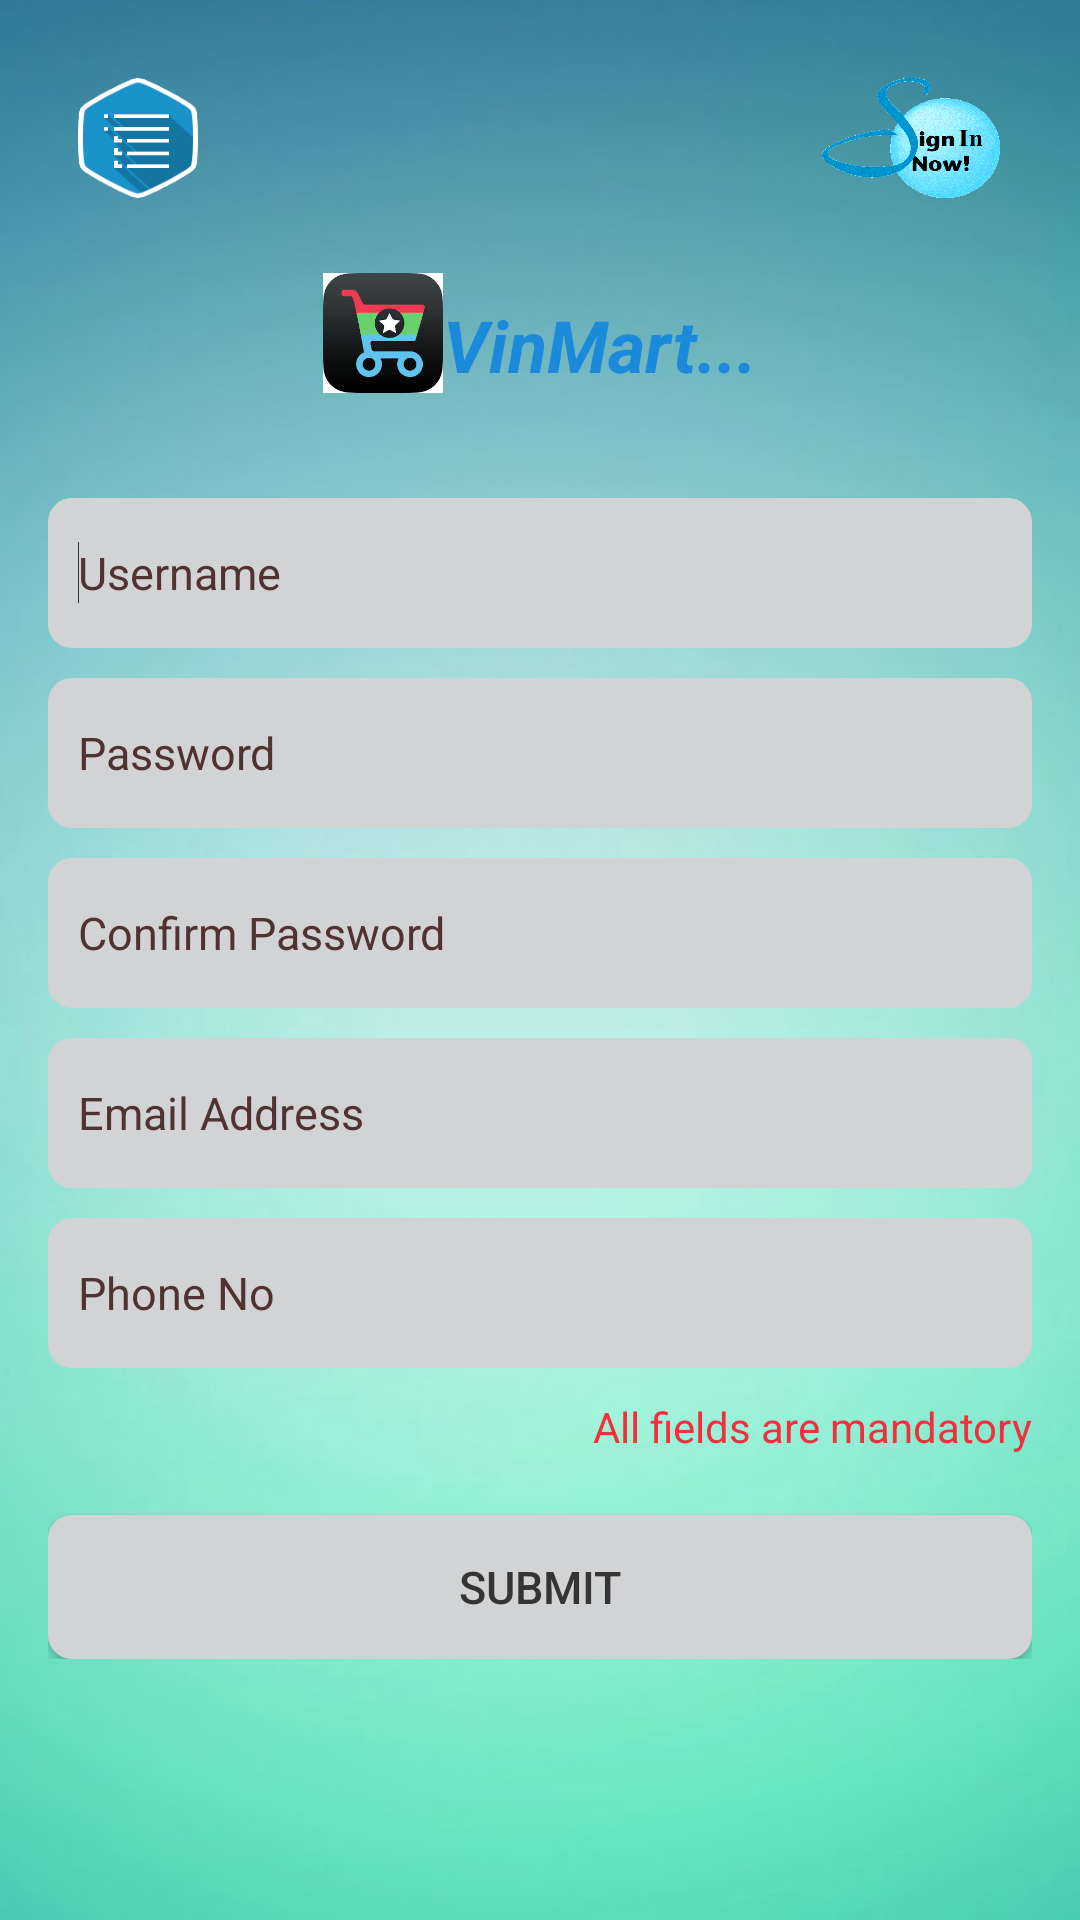

Reconstruct the res/layout file that produces this screen, plus the resources it refers to.
<!-- AndroidManifest.xml: application theme AppTheme -->
<!-- res/layout/registration.xml -->
<?xml version="1.0" encoding="utf-8"?>
<LinearLayout xmlns:android="http://schemas.android.com/apk/res/android"
    android:layout_width="match_parent"
    android:layout_height="match_parent">
    <ScrollView xmlns:android="http://schemas.android.com/apk/res/android"
        xmlns:app="http://schemas.android.com/apk/res-auto"
        xmlns:tools="http://schemas.android.com/tools"
        android:layout_width="match_parent"
        android:layout_height="match_parent"
        android:background="@mipmap/retinawall"
        tools:context=".usersgrocery.Registration">

        <LinearLayout
            android:layout_width="fill_parent"
            android:layout_height="match_parent"
            android:gravity="right"
            android:orientation="vertical">



            <LinearLayout
                android:layout_width="fill_parent"
                android:layout_height="match_parent"
                android:gravity="right"
                android:orientation="vertical"
                android:paddingBottom="@dimen/activity_vertical_margin"
                android:paddingLeft="@dimen/activity_horizontal_margin"
                android:paddingRight="@dimen/activity_horizontal_margin"
                android:paddingTop="@dimen/activity_vertical_margin">

                <RelativeLayout android:id="@+id/header"
                    android:layout_width="fill_parent"
                    android:layout_height="wrap_content"
                    android:padding="10dp"
                    android:gravity="top"
                    android:orientation="horizontal">

                    <ImageView
                        android:layout_width="40dp"
                        android:layout_height="40dp"
                        android:layout_marginRight="10dp"
                        android:background="@mipmap/sidebar"/>

                    <ImageView
                        android:layout_width="60dp"
                        android:layout_height="40dp"
                        android:scaleType="fitEnd"
                        android:id="@+id/signup1"
                        android:background="@mipmap/signinicon"
                        android:layout_alignParentTop="true"
                        android:layout_alignParentRight="true"
                        android:layout_alignParentEnd="true" />

                </RelativeLayout>
                <LinearLayout android:id="@+id/title"
                    android:layout_width="fill_parent"
                    android:layout_height="wrap_content"
                    android:paddingTop="5dip"

                    android:layout_marginTop="10dp"
                    android:layout_marginBottom="20dp"
                    android:paddingBottom="5dip"
                    android:gravity="center|bottom"
                    android:orientation="horizontal">
                    <ImageView
                        android:layout_width="40dp"
                        android:layout_height="40dp"
                        android:scaleType="fitXY"
                        android:background="@mipmap/shopicon"/>
                    <TextView
                        android:layout_width="wrap_content"
                        android:layout_height="wrap_content"
                        android:text="VinMart..."
                        android:textSize="24dp"
                        android:textColor="#1C8ADB"
                        android:textStyle="bold|italic"/>
                </LinearLayout>

                <ProgressBar
                    android:id="@+id/progressBar1"
                    android:layout_width="wrap_content"
                    android:layout_height="wrap_content"
                    android:layout_gravity="center"
                     android:visibility="gone" />

                <EditText
                    android:id="@+id/txt_username"
                    android:layout_width="match_parent"
                    android:layout_height="50dp"
                    android:layout_marginTop="10dp"
                    android:cursorVisible="true"
                    android:textColor="@color/input_login"
                    android:textColorHint="@color/input_login_hint"
                    android:backgroundTint="@color/bg_login"
                    android:drawablePadding="10dp"
                    android:ems="10"
                    android:hint="Username"
                    android:lines="1"
                    android:maxLength="50"
                    android:maxLines="1"
                    android:padding="10dp"
                    android:background="@drawable/buttonshapewhitewithcorners"
                    android:scrollHorizontally="true"
                    android:singleLine="true"
                    android:textCursorDrawable="@drawable/cursorcolor"
                    android:textSize="15sp">

                    <requestFocus />
                </EditText>


                <EditText
                    android:id="@+id/txtpassword"
                    android:layout_width="match_parent"
                    android:layout_height="50dp"
                    android:layout_marginTop="10dp"
                    android:background="@drawable/buttonshapewhitewithcorners"
                    android:cursorVisible="true"
                    android:drawablePadding="10dp"
                    android:hint="Password"
                    android:inputType="textPassword"
                    android:maxLength="12"
                    android:maxLines="1"
                    android:padding="10dp"
                    android:textColor="@color/input_login"
                    android:textColorHint="@color/input_login_hint"
                    android:backgroundTint="@color/bg_login"
                    android:textCursorDrawable="@drawable/cursorcolor"
                    android:textSize="15sp" />

                <EditText
                    android:id="@+id/txtconfirmpwd"
                    android:layout_width="match_parent"
                    android:layout_height="50dp"
                    android:layout_marginTop="10dp"
                    android:background="@drawable/buttonshapewhitewithcorners"
                    android:cursorVisible="true"
                    android:drawablePadding="10dp"
                    android:hint="Confirm Password"
                    android:maxLength="12"
                    android:maxLines="1"
                    android:padding="10dp"
                    android:textColor="@color/input_login"
                    android:textColorHint="@color/input_login_hint"
                    android:backgroundTint="@color/bg_login"
                    android:textCursorDrawable="@drawable/cursorcolor"
                    android:textSize="15sp" />

                <EditText
                    android:id="@+id/txtemail"
                    android:layout_width="match_parent"
                    android:layout_height="50dp"
                    android:layout_marginTop="10dp"
                    android:cursorVisible="true"
                    android:drawablePadding="10dp"
                    android:hint="Email Address"
                    android:inputType="textEmailAddress"
                    android:maxLength="50"
                    android:maxLines="1"
                    android:background="@drawable/buttonshapewhitewithcorners"
                    android:padding="10dp"
                    android:textColor="@color/input_login"
                    android:textColorHint="@color/input_login_hint"
                    android:backgroundTint="@color/bg_login"
                    android:textCursorDrawable="@drawable/cursorcolor"
                    android:textSize="15sp" />

                <EditText
                    android:id="@+id/txtphoneno"
                    android:layout_width="match_parent"
                    android:layout_height="50dp"
                    android:layout_marginTop="10dp"
                    android:background="@drawable/buttonshapewhitewithcorners"
                    android:cursorVisible="true"
                    android:drawablePadding="10dp"
                    android:hint="Phone No"
                    android:inputType="phone"
                    android:maxLength="10"
                    android:maxLines="1"
                    android:padding="10dp"
                    android:singleLine="true"
                    android:textColor="@color/input_login"
                    android:textColorHint="@color/input_login_hint"
                    android:backgroundTint="@color/bg_login"
                    android:textCursorDrawable="@drawable/cursorcolor"
                    android:textSize="15sp" />

                <TextView
                    android:id="@+id/regMandatory"
                    android:layout_width="wrap_content"
                    android:layout_height="wrap_content"
                    android:layout_marginTop="10dp"
                    android:text="All fields are mandatory"
                    android:textColor="@color/red" />

                <Button
                    android:id="@+id/btnsub"
                    android:layout_width="match_parent"
                    android:layout_height="wrap_content"
                    android:layout_marginTop="20dp"
                    android:background="@drawable/buttonshapewhitewithcorners"
                    android:text="Submit"
                    android:textColor="@color/input_login"
                    android:textColorHint="@color/input_login_hint"
                    android:backgroundTint="@color/bg_login"
                    android:textSize="15sp" />


                <Button
                    android:id="@+id/btnclear"
                    android:layout_width="wrap_content"
                    android:layout_height="wrap_content"
                    android:background="@drawable/buttonshapewhitewithcorners"
                    android:text="@string/reset_txt"
                    android:textColor="@color/input_login"
                    android:textColorHint="@color/input_login_hint"
                    android:backgroundTint="@color/bg_login"
                    android:textSize="15sp"
                    android:visibility="gone" />
            </LinearLayout>
        </LinearLayout>

    </ScrollView>
</LinearLayout>
<!-- resources referenced by this layout -->
<resources>
  <color name="bg_login">#d2d3d4</color>
  <color name="input_login">#343434</color>
  <color name="input_login_hint">#513232</color>
  <color name="red">#F22F3C</color>
  <dimen name="activity_horizontal_margin">16dp</dimen>////////////// Cardview
      dimens////////////////////
  <dimen name="activity_vertical_margin">16dp</dimen>
  <!-- drawable buttonshapewhitewithcorners (drawable) -->
  <?xml version="1.0" encoding="utf-8"?>
  <shape xmlns:android="http://schemas.android.com/apk/res/android"
      android:shape="rectangle">
  
      <gradient
          android:endColor="#c2c2c2"
          android:startColor="#c2c2c2"></gradient>
  
  
      <corners
          android:bottomLeftRadius="8dp"
          android:bottomRightRadius="8dp"
          android:topLeftRadius="8dp"
          android:topRightRadius="8dp"></corners>
  
  </shape>
  <!-- mipmap retinawall: png bitmap (mipmap-hdpi, 39422 bytes) -->
  <!-- mipmap shopicon: jpg bitmap (mipmap-hdpi, 7286 bytes) -->
  <!-- mipmap sidebar: png bitmap (mipmap-hdpi, 6360 bytes) -->
  <!-- mipmap signinicon: gif bitmap (mipmap-hdpi, 19104 bytes) -->
  <string name="reset_txt"><u>Reset</u></string>
  <style name="AppTheme" parent="Theme.AppCompat.Light.NoActionBar">
          
          <item name="colorPrimary">@color/colorPrimary</item>
          <item name="colorPrimaryDark">@color/colorPrimaryDark</item>
          <item name="colorAccent">@color/colorAccent</item>
      </style>
  <color name="colorPrimary">#177bbd</color>
  <color name="colorPrimaryDark">#1E90FF</color>
  <color name="colorAccent">#177bbd</color>
</resources>
